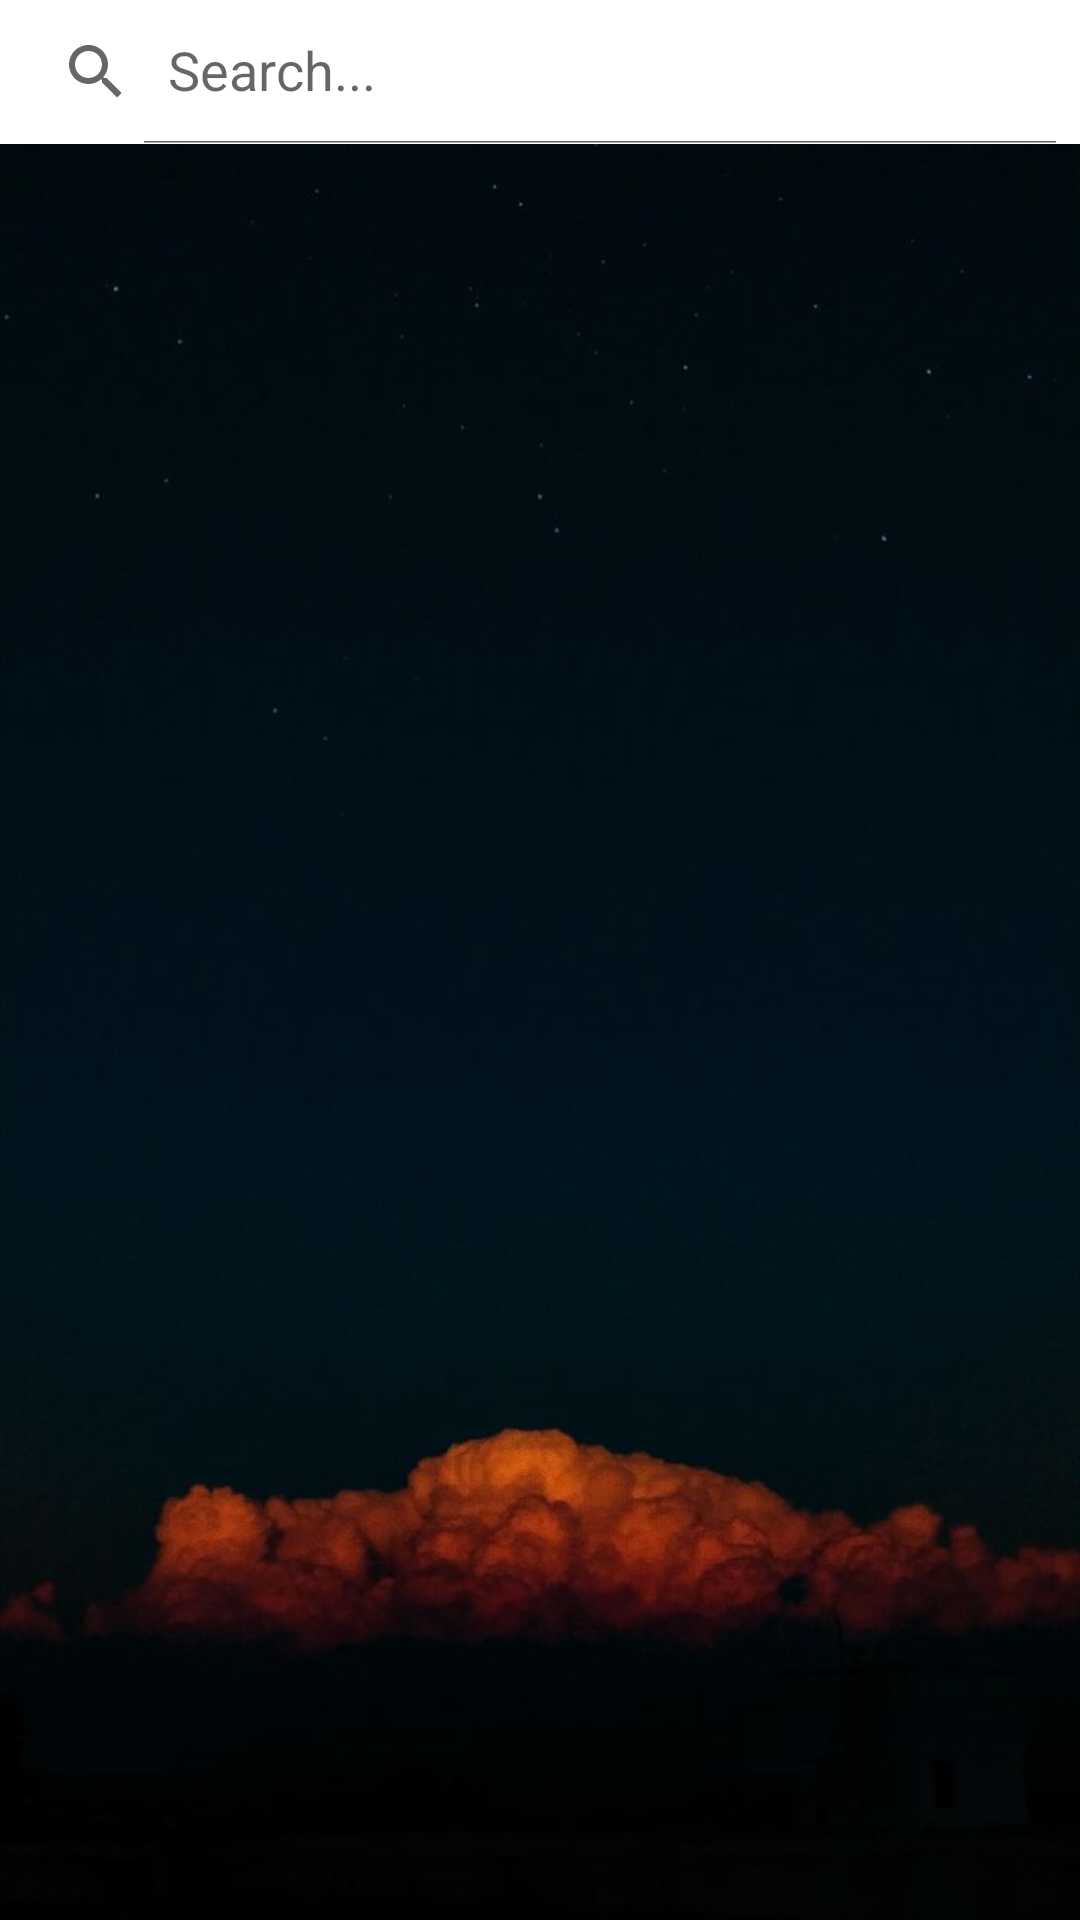

Write the Android layout XML for this screen, with the resource values it uses.
<!-- AndroidManifest.xml: application theme Theme.TestAppDevAndroid -->
<!-- res/layout/activity_test_search.xml -->
<?xml version="1.0" encoding="utf-8"?>
<androidx.appcompat.widget.LinearLayoutCompat xmlns:android="http://schemas.android.com/apk/res/android"
    xmlns:app="http://schemas.android.com/apk/res-auto"
    xmlns:tools="http://schemas.android.com/tools"
    android:layout_width="match_parent"
    android:layout_height="match_parent"
    tools:context=".TestSearch"
    android:background="@drawable/bg_search"
    android:id="@+id/linearView">

    <androidx.appcompat.widget.LinearLayoutCompat
        android:layout_width="match_parent"
        android:layout_height="wrap_content"
        android:orientation="vertical"
        android:clickable="true"
        android:focusableInTouchMode="true"
        android:focusable="true">

        <androidx.appcompat.widget.SearchView
            android:id="@+id/search_test"
            android:layout_width="match_parent"
            android:layout_height="wrap_content"
            app:iconifiedByDefault="false"
            app:defaultQueryHint="Search..."
            android:background="@color/white"
            tools:ignore="MissingConstraints" />

        <androidx.recyclerview.widget.RecyclerView
            android:id="@+id/recycle_view_Title"
            android:layout_width="match_parent"
            android:layout_height="wrap_content"
            tools:listitem="@layout/recycle_search_view"/>




    </androidx.appcompat.widget.LinearLayoutCompat>




</androidx.appcompat.widget.LinearLayoutCompat>
<!-- res/layout/recycle_search_view.xml (included above) -->
<?xml version="1.0" encoding="utf-8"?>

<androidx.constraintlayout.widget.ConstraintLayout xmlns:android="http://schemas.android.com/apk/res/android"
    xmlns:tools="http://schemas.android.com/tools"
    android:layout_width="match_parent"
    android:layout_height="wrap_content"
    xmlns:app="http://schemas.android.com/apk/res-auto"
    android:background="@color/transparent">

    <androidx.cardview.widget.CardView
        android:id="@+id/crad_view_title"
        android:layout_width="match_parent"
        android:layout_height="100dp"
        app:cardElevation="0dp"
        app:cardBackgroundColor="@android:color/transparent"
        tools:ignore="MissingConstraints">



        <androidx.appcompat.widget.LinearLayoutCompat
            android:layout_width="match_parent"
            android:layout_height="wrap_content"
            android:orientation="horizontal">

            <ImageView
                android:id="@+id/image_list_search"
                android:layout_marginLeft="30dp"
                android:layout_marginTop="2dp"
                android:layout_marginBottom="2dp"
                android:layout_width="70dp"
                android:layout_height="100dp"
                android:src="@drawable/bg"/>

            <TextView
                android:id="@+id/title_search"
                android:layout_width="wrap_content"
                android:layout_height="wrap_content"
                android:layout_marginTop="35dp"
                android:layout_marginStart="15dp"
                android:textSize="20sp"
                android:textStyle="bold"
                android:textColor="@color/white"
                android:text="@string/title"/>




        </androidx.appcompat.widget.LinearLayoutCompat>




    </androidx.cardview.widget.CardView>

</androidx.constraintlayout.widget.ConstraintLayout>
<!-- resources referenced by this layout -->
<resources>
  <color name="transparent">#4DFFFFFF</color>
  <color name="white">#FFFFFFFF</color>
  <!-- drawable bg_search: jpg bitmap (drawable, 23254 bytes) -->
  <string name="title">Title</string>
  <style name="Theme.TestAppDevAndroid" parent="Theme.AppCompat.Light.NoActionBar">
          
          <item name="colorPrimary">@color/blue</item>
          <item name="colorPrimaryDark">@color/purple_700</item>
          <item name="colorAccent">@color/teal_200</item>
          
      </style>
  <color name="blue">#00F</color>
  <color name="purple_700">#FF3700B3</color>
  <color name="teal_200">#FF03DAC5</color>
</resources>
